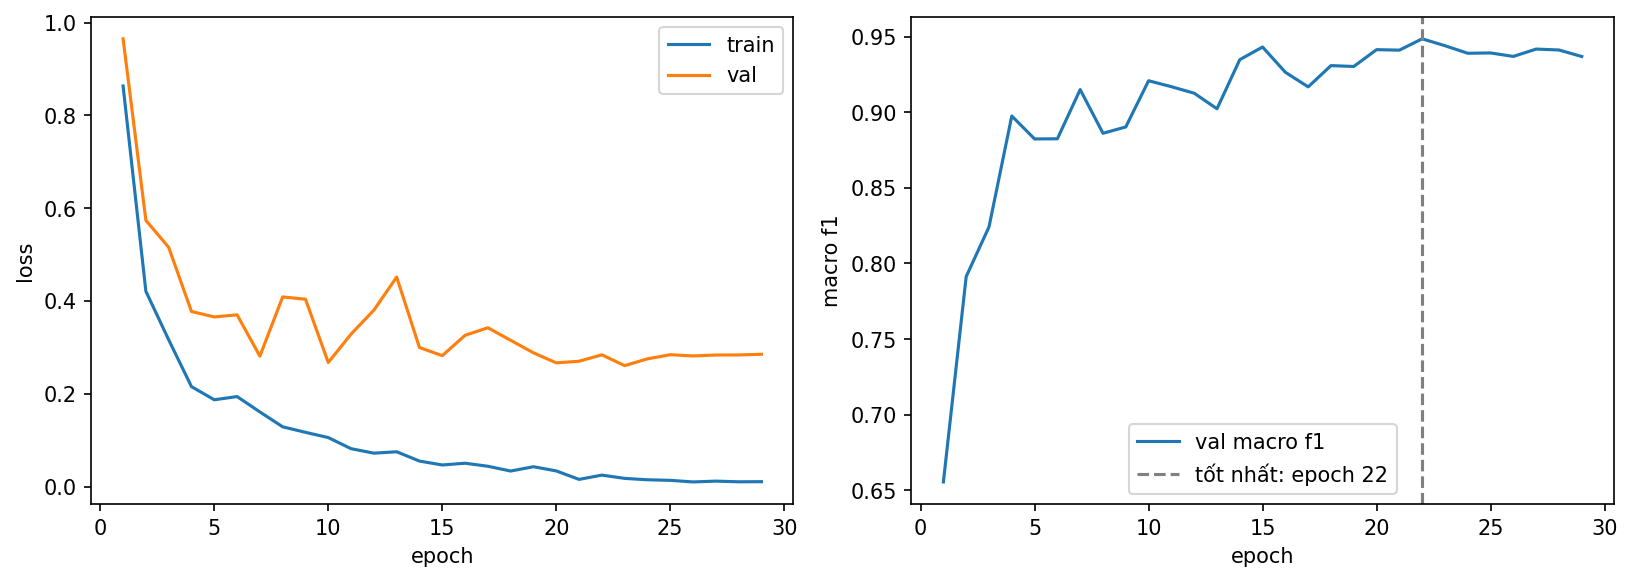

Source data for this figure (header and first rows):
epoch, lr, train_loss, train_accuracy, val_loss, val_macro_f1, val_balanced_accuracy, seconds
1, 0.0005, 0.8634, 0.6551, 0.965, 0.6556, 0.6658, 327.3
2, 0.0004986, 0.4209, 0.848, 0.5739, 0.7913, 0.7949, 16.01
3, 0.0004945, 0.3165, 0.8921, 0.5158, 0.8241, 0.8184, 16.17
4, 0.0004878, 0.2156, 0.9198, 0.3775, 0.8975, 0.8939, 15.62
5, 0.0004784, 0.1872, 0.934, 0.3657, 0.8823, 0.8831, 16
6, 0.0004665, 0.1942, 0.9298, 0.3703, 0.8824, 0.8814, 15.94
7, 0.0004523, 0.1611, 0.9446, 0.2813, 0.9149, 0.9153, 16.05
8, 0.0004358, 0.129, 0.9552, 0.4088, 0.886, 0.8845, 15.97
9, 0.0004173, 0.1171, 0.9559, 0.404, 0.8902, 0.8878, 15.87
10, 0.0003969, 0.1058, 0.9639, 0.2675, 0.9208, 0.9195, 15.7
11, 0.000375, 0.08189, 0.9691, 0.3288, 0.9168, 0.9152, 16
12, 0.0003517, 0.07223, 0.9771, 0.3804, 0.9125, 0.9122, 15.94
13, 0.0003273, 0.07524, 0.972, 0.4516, 0.9022, 0.9001, 15.8
14, 0.000302, 0.05519, 0.9791, 0.2998, 0.9347, 0.9346, 15.6
15, 0.0002761, 0.04679, 0.9849, 0.2823, 0.9431, 0.942, 15.99
16, 0.00025, 0.05057, 0.9829, 0.3261, 0.9264, 0.9264, 15.6
17, 0.0002239, 0.04403, 0.9858, 0.3425, 0.9167, 0.9154, 15.86
18, 0.000198, 0.03373, 0.9897, 0.3154, 0.9308, 0.9305, 14.16
19, 0.0001727, 0.04303, 0.9849, 0.2884, 0.9302, 0.9313, 14.25
20, 0.0001483, 0.03397, 0.99, 0.2668, 0.9413, 0.9425, 13.91
21, 0.000125, 0.01575, 0.9955, 0.2703, 0.941, 0.9411, 14.16
22, 0.0001031, 0.02497, 0.9907, 0.2841, 0.9485, 0.9484, 13.99
23, 8.271734841028554e-05, 0.01788, 0.9961, 0.2608, 0.9439, 0.9439, 14.24
24, 6.421379363065152e-05, 0.01491, 0.9948, 0.2754, 0.9389, 0.9388, 14.17
25, 4.7745751406263184e-05, 0.01367, 0.9955, 0.2844, 0.9391, 0.9388, 14
26, 3.349364905389034e-05, 0.01027, 0.9971, 0.2817, 0.9368, 0.9367, 14.19
27, 2.1613635589349765e-05, 0.01199, 0.9958, 0.2837, 0.9417, 0.9413, 14.04
28, 1.223587092621162e-05, 0.01056, 0.9974, 0.2839, 0.9411, 0.9412, 14.07
29, 5.46309981654858e-06, 0.0108, 0.9968, 0.2853, 0.9368, 0.9369, 14.32
